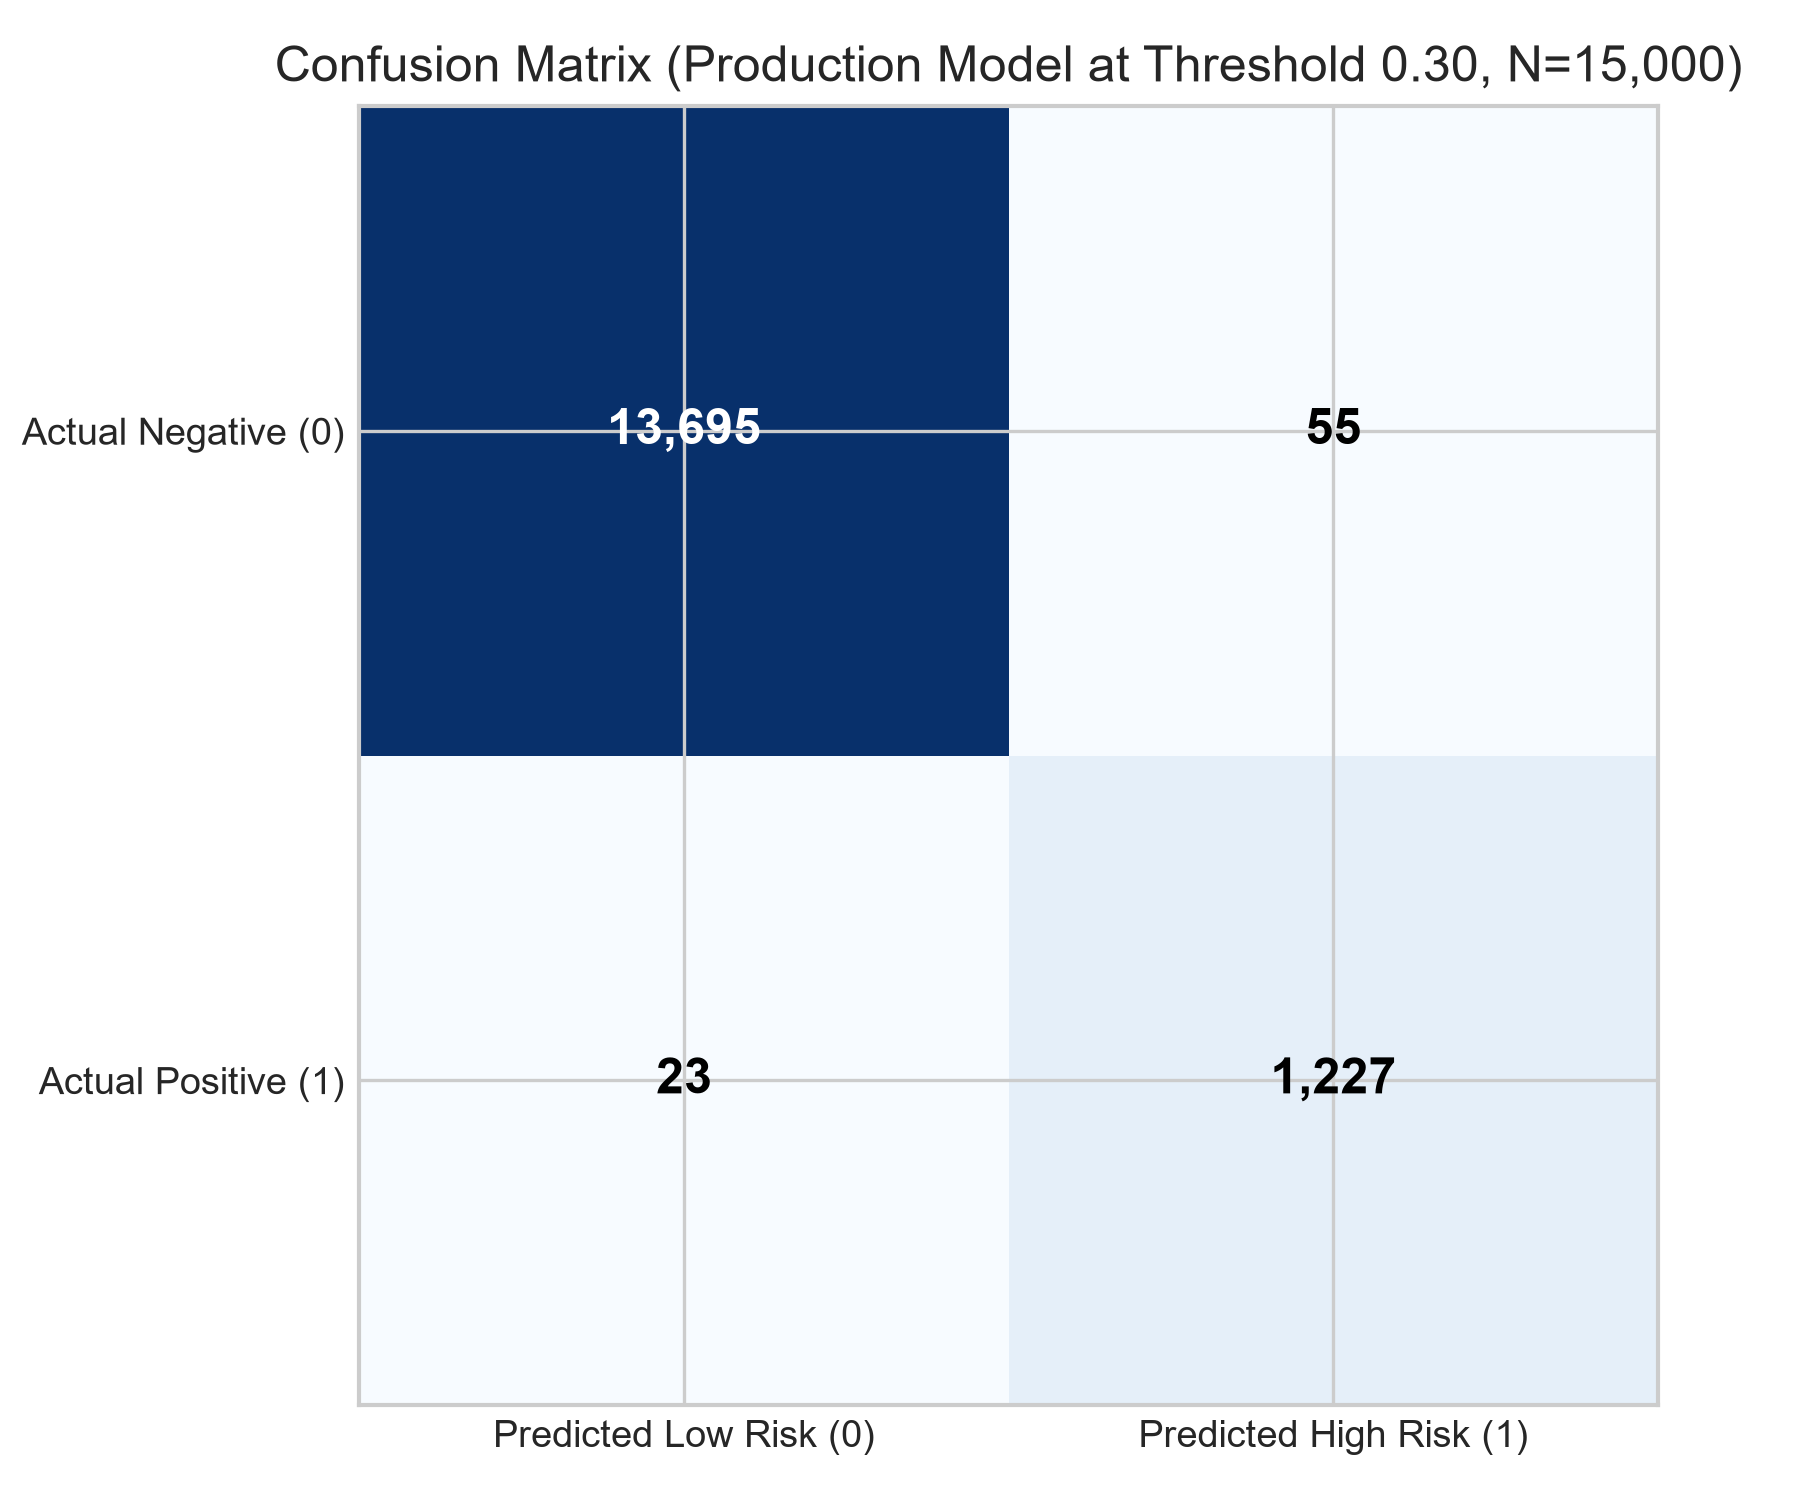

The file beside this chart, header and first rows:
Actual_Class, Predicted_Non_Diabetic, Predicted_Diabetic
Non-Diabetic (0), 13695, 55
Diabetic (1), 23, 1227
